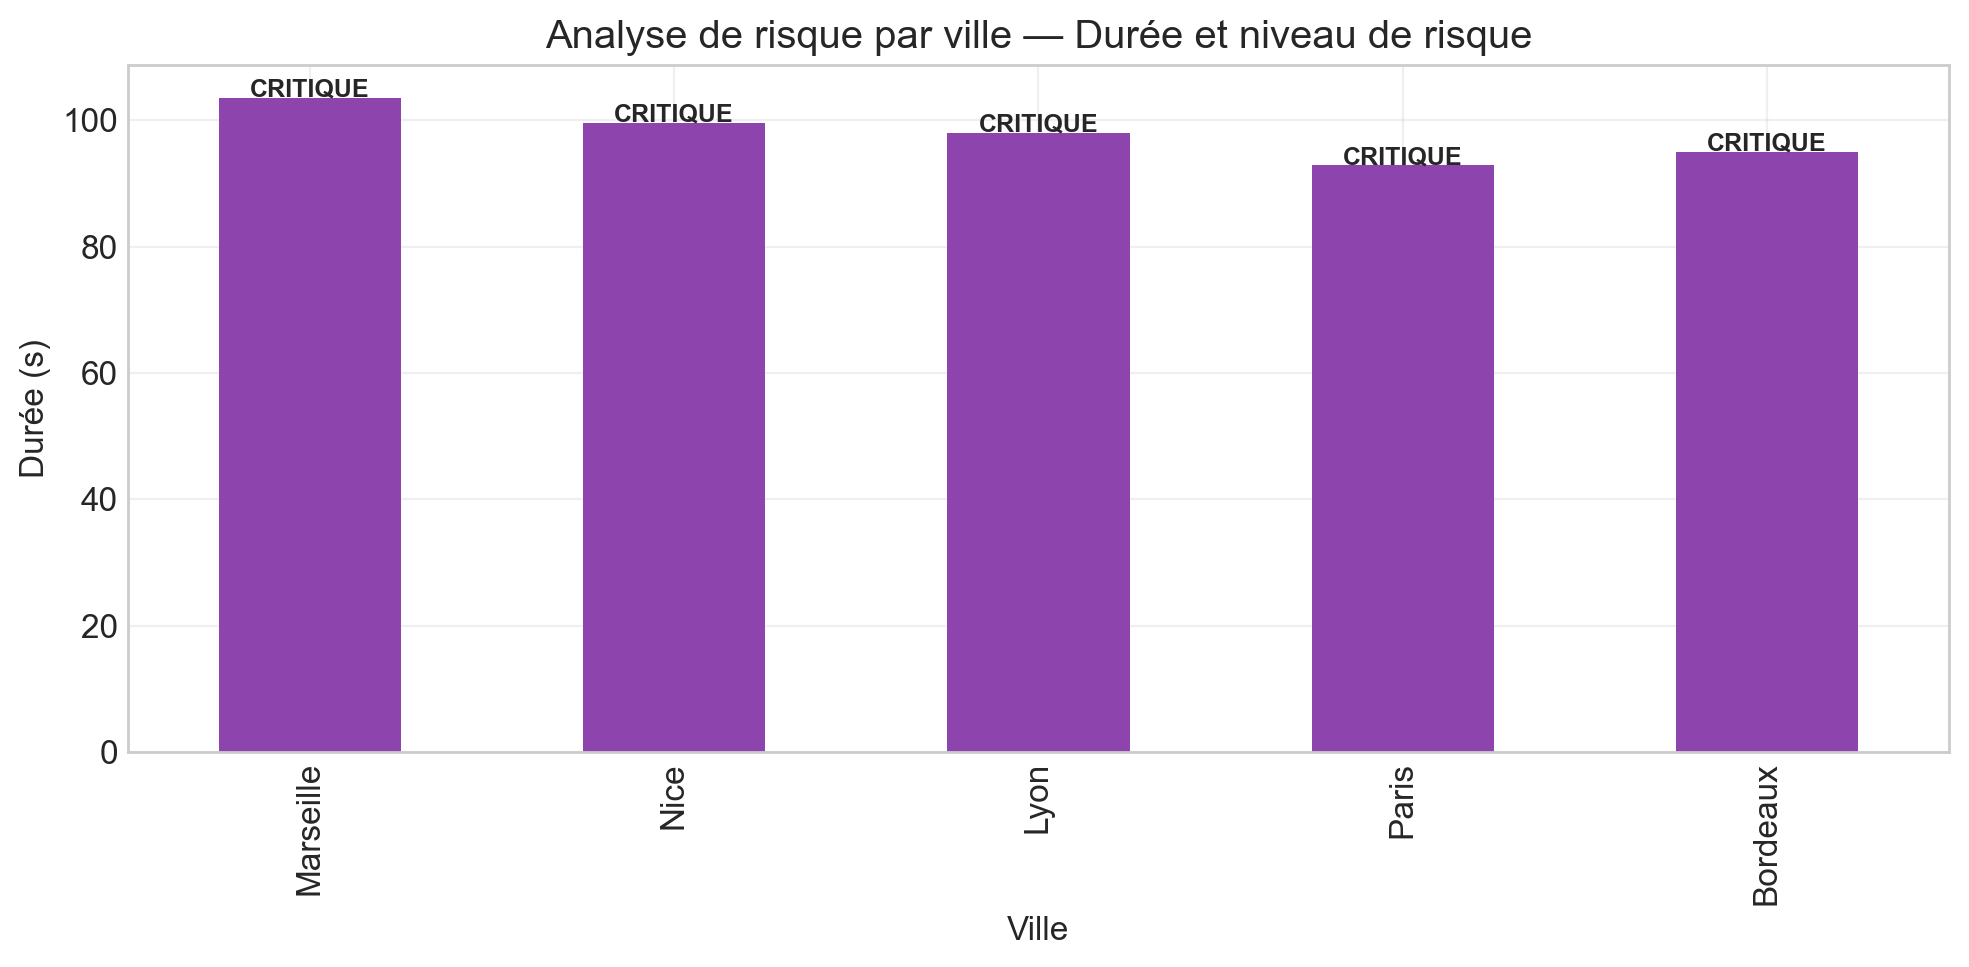

The file beside this chart, header and first rows:
ville, niveau_risque, tokens, cout_usd, duree_s, longueur_reponse
Marseille, CRITIQUE, 46651, 0.1516, 103.6, 1811
Nice, CRITIQUE, 51667, 0.1679, 99.52, 1924
Lyon, CRITIQUE, 48721, 0.1597, 97.96, 2150
Paris, CRITIQUE, 49123, 0.1585, 92.84, 1604
Bordeaux, CRITIQUE, 47778, 0.1548, 94.99, 1746
